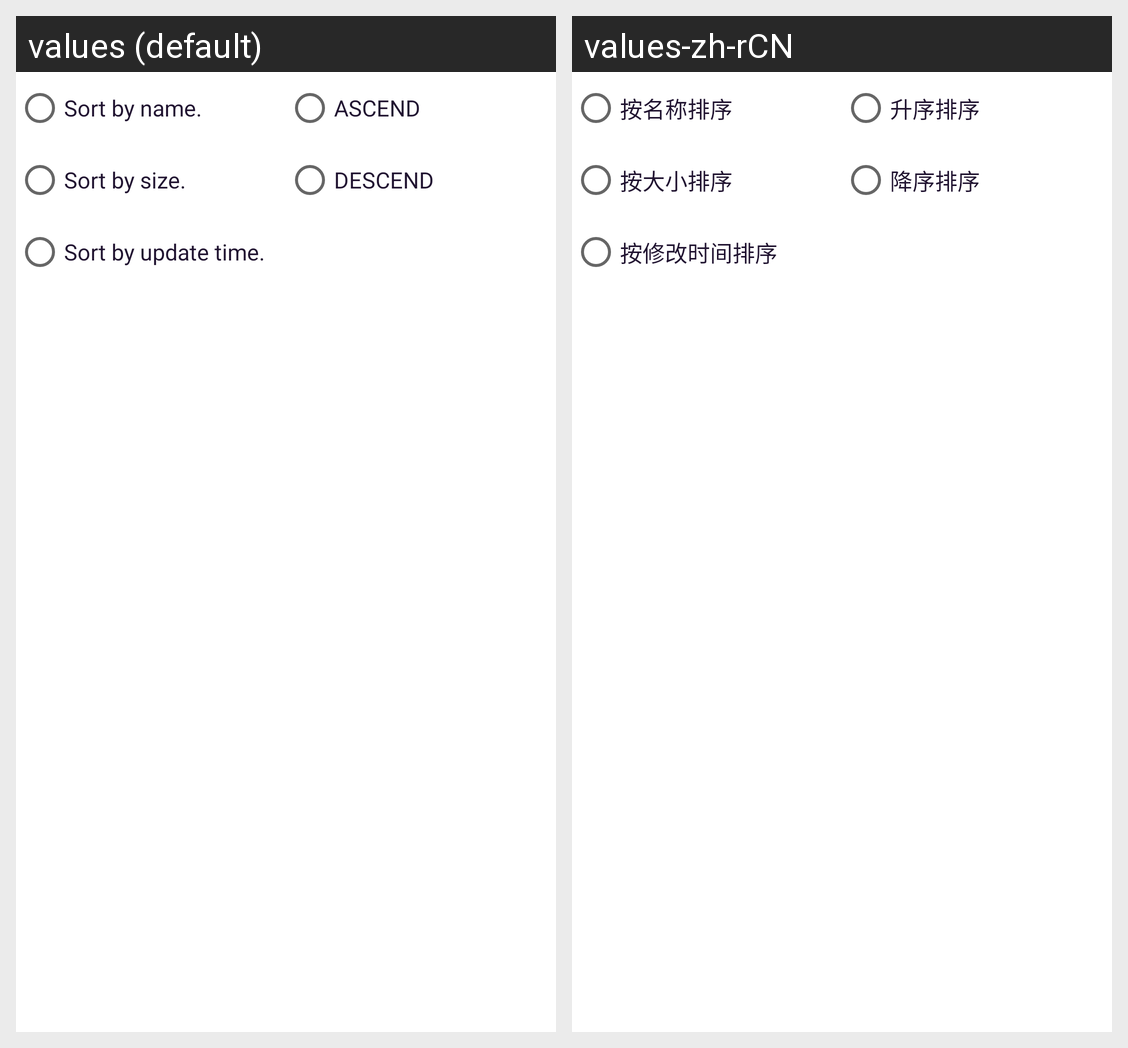

The same Android screen rendered under two of its app's locales, left to right. List the strings drawn on it with the default value and each locale's translation.
Android screen res/layout/page_file_options_sorter.xml rendered under 2 locales, left to right: values (default), values-zh-rCN. Device: Nexus 5 (rendered at 1080×1920; each locale shown at half size, 540×960, under a caption strip naming it); theme Theme.WListClientAndroid.
Strings drawn on this screen, with the default value and each locale's value (text and hints the layout hard-codes, and strings that could not be matched under every locale, appear in the picture but are not listed):

page_file_options_sorter_name
  values: Sort by name.
  values-zh-rCN: 按名称排序

page_file_options_sorter_size
  values: Sort by size.
  values-zh-rCN: 按大小排序

page_file_options_sorter_time
  values: Sort by update time.
  values-zh-rCN: 按修改时间排序

page_file_options_sorter_ascend
  values: ASCEND
  values-zh-rCN: 升序排序

page_file_options_sorter_descend
  values: DESCEND
  values-zh-rCN: 降序排序
